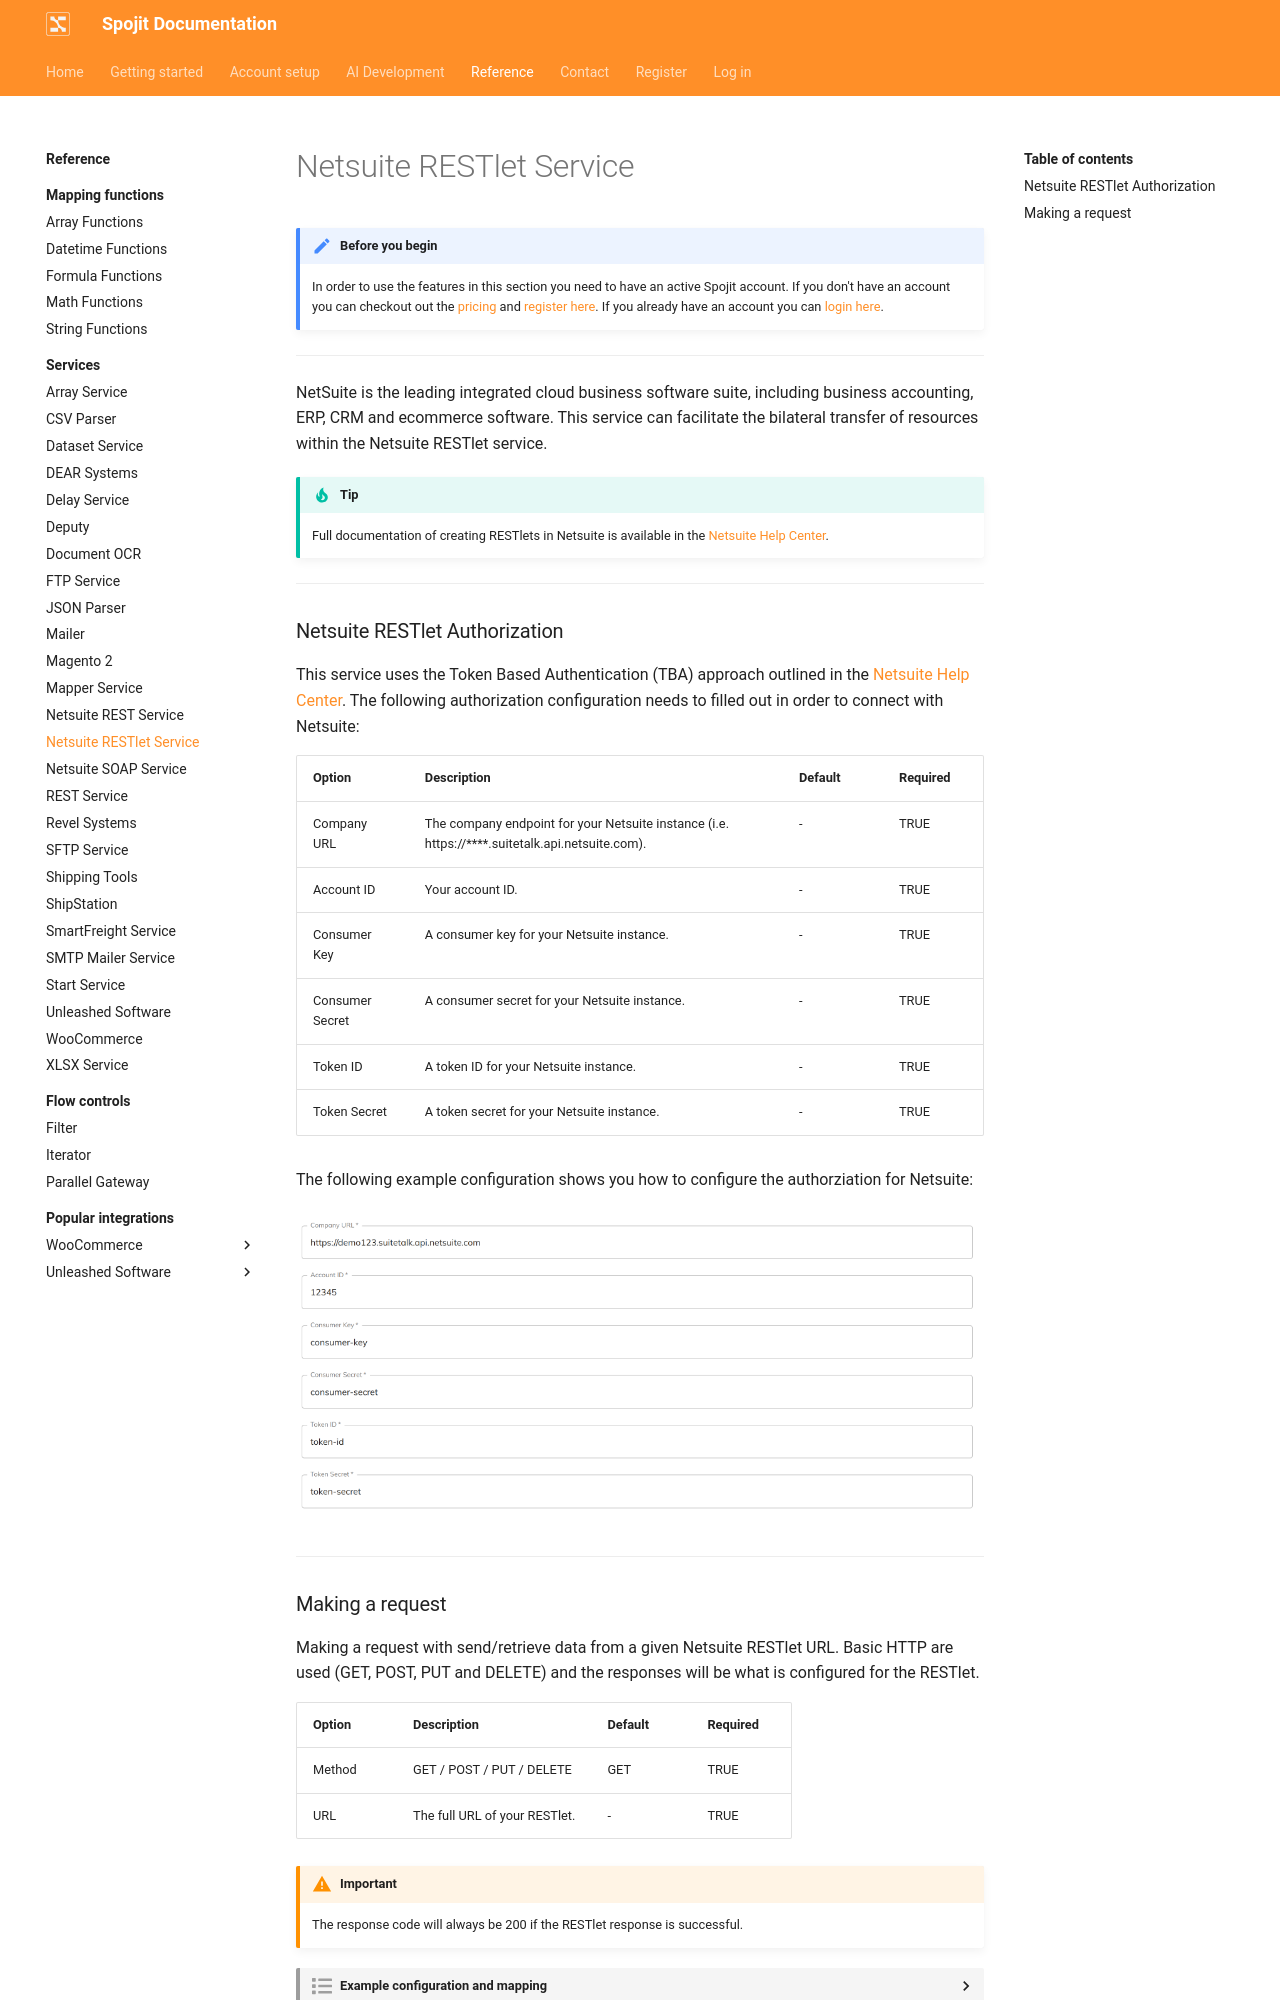

repository: spojit-flow/spojit-docs · page: reference/services/netsuite-restlet-service/index.html · generator: mkdocs

---
description: Integrate Netsuite using RESTlets.  Create and modify a Netsuite integration with the bilateral transfer of resources within the Netsuite RESTlet web service. This Netsuite service can be added to your workflow and connect and share data with other services.
---
---
template: overrides/main.html
---
!!! note "Before you begin" 

    In order to use the features in this section you need to have an active Spojit account. If you don't have an account you can checkout out the [pricing](https://www.spojit.com/pricing.html "Spojit Pricing"){target="_blank"} and [register here](https://app.spojit.com/register "Spojit Registration"){target="_blank"}.  If you already have an account you can [login here](https://app.spojit.com/login "Spojit Login"){target="_blank"}.
___
   
NetSuite is the leading integrated cloud business software suite, including business accounting, ERP, CRM and ecommerce software.  This service can facilitate the bilateral transfer of resources within the Netsuite RESTlet service.

!!! tip "Tip" 

    Full documentation of creating RESTlets in Netsuite is available in the [Netsuite Help Center](https://docs.oracle.com/en/cloud/saas/netsuite/ns-online-help/section_N2979684.html "Netsuite Creating RESTlets"){target="_blank"}.
___
### Netsuite RESTlet Authorization

This service uses the Token Based Authentication (TBA) approach outlined in the [Netsuite Help Center](https://system.netsuite.com/app/help/helpcenter.nl?fid=section_4247337262.html "Netsuite API Token Based Authentication"){target="_blank"}.  The following authorization configuration needs to filled out in order to connect with Netsuite:

| Option | Description | Default | Required |
| ----------- | ----------- | ----------- | ----------- |
| Company URL | The company endpoint for your Netsuite instance (i.e. https://****.suitetalk.api.netsuite.com). | - | TRUE |
| Account ID | Your account ID. | - | TRUE |
| Consumer Key | A consumer key for your Netsuite instance. | - | TRUE |
| Consumer Secret | A consumer secret for your Netsuite instance. | - | TRUE |
| Token ID | A token ID for your Netsuite instance. | - | TRUE |
| Token Secret | A token secret for your Netsuite instance. | - | TRUE |

The following example configuration shows you how to configure the authorziation for Netsuite:

![Netsuite RESTlet Authorization Configuration](/assets/images/services/netsuite-restlet-service/authorization-configuration.png "Netsuite RESTlet Authorization Configuration")

___
